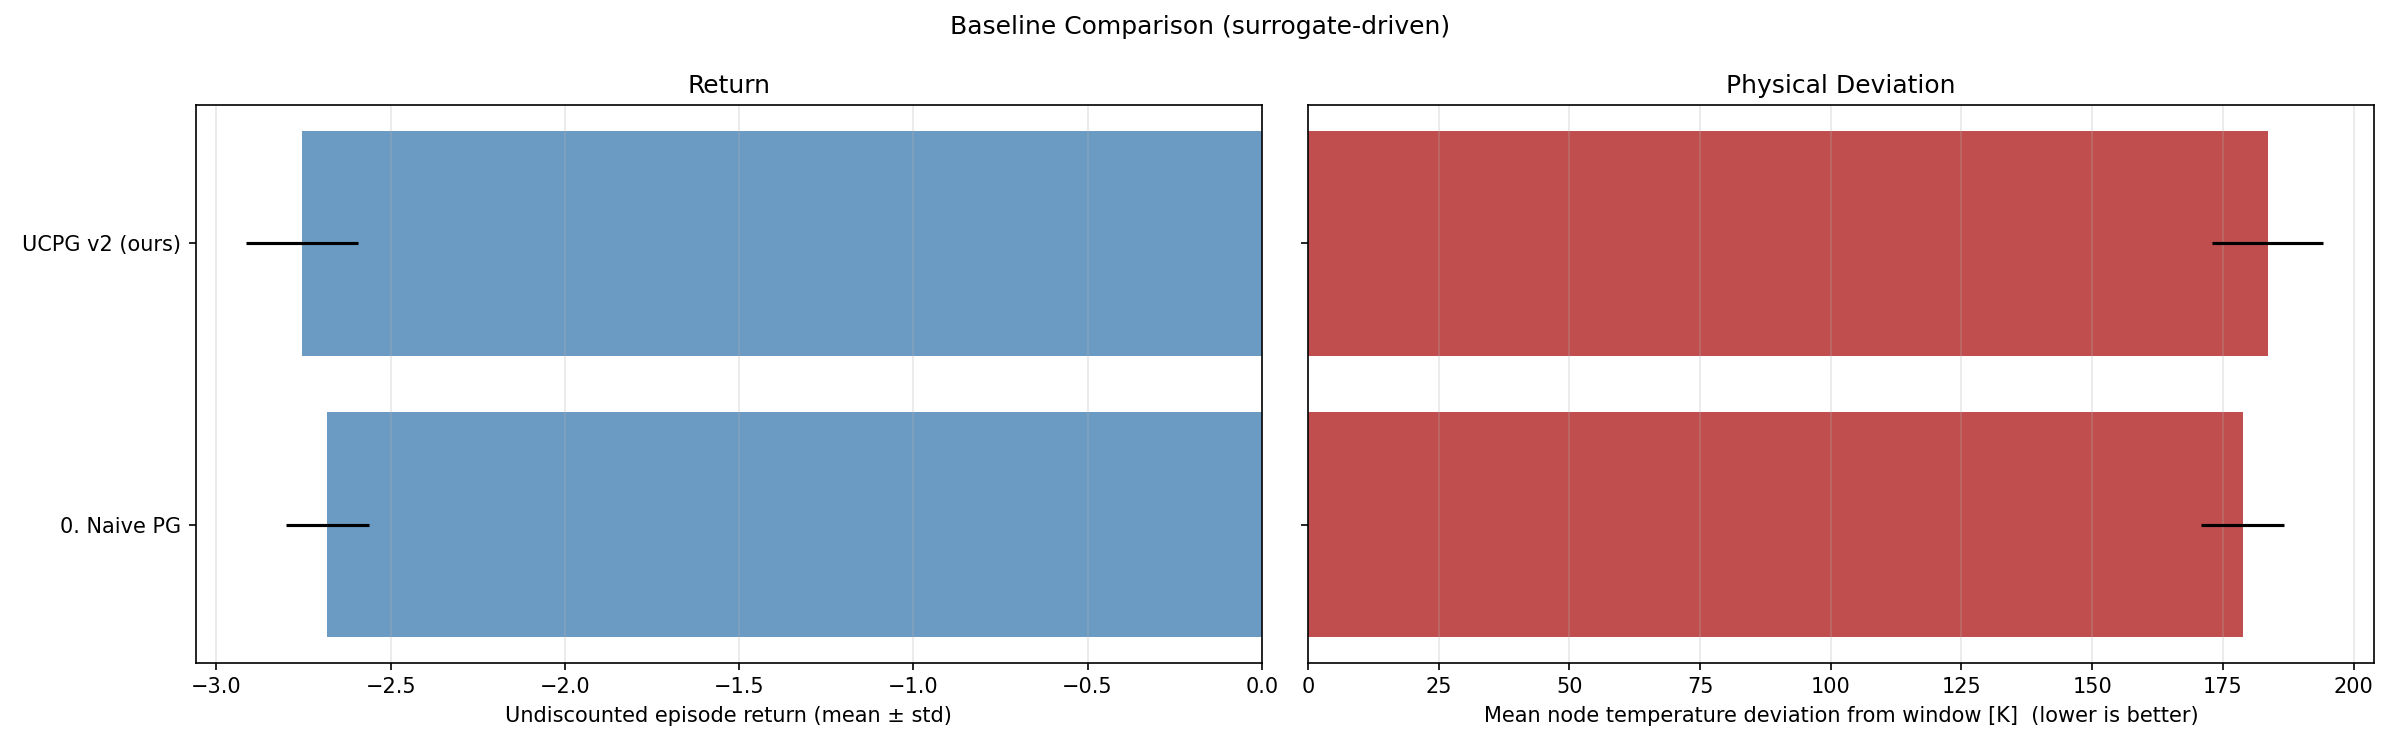

Source data for this figure (header and first rows):
name, return_mean, return_std, deviation_K_mean, deviation_K_std, uncertainty_mean, action_mean, action_std
0. Naive PG, -2.682, 0.119, 178.8, 7.932, 0.3887, 240, 92.23
UCPG v2 (ours), -2.754, 0.1597, 183.6, 10.65, 0.3889, 233.4, 82.22
